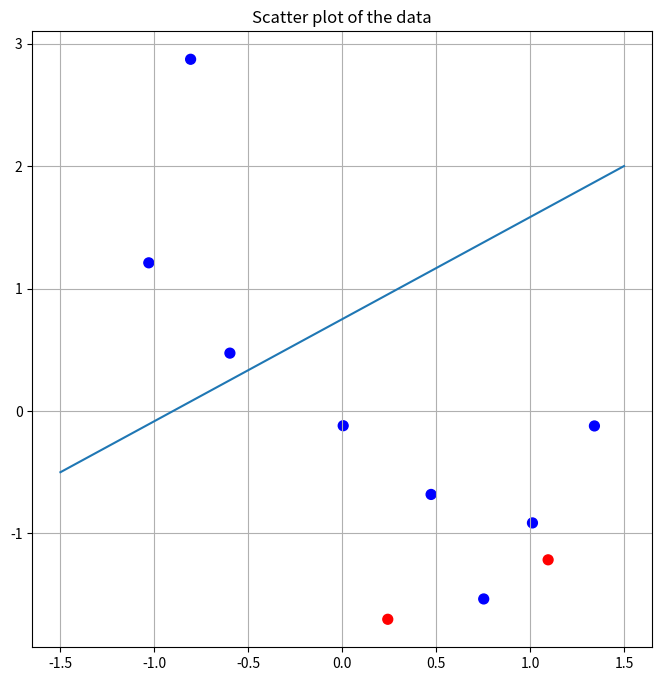

Recreate this plot in Python.
import numpy as np
import pandas as pd
import matplotlib.pyplot as plt

SEED = 12
NUM_SAMPLES = 10
NUM_FEATURES = 2
NUM_LABELS = 2
COLORS = np.array(['red','blue'])

np.random.seed(seed = SEED)

class LinearRegressor:
    """Custom Linear regressor class."""
    def __init__(self, loss: str = 'l2'):
        """
        param:loss: 'l1'or 'l2' default 'l2'
        """
        self._loss = loss

    def fit(self, x, y):
        pass

    def predict(self, x):
        pass

    def _loss_l2(self):
        pass


if __name__ == "__main__":
    features = np.random.randn(NUM_SAMPLES, NUM_FEATURES)
    # can be used for classification task
    labels = np.random.randint(0, NUM_LABELS, NUM_SAMPLES)

    print(features)
    print(features.shape)
    print(labels, labels.shape)
    print(COLORS[labels])

    plt.figure(figsize=(8,8))
    plt.title('Scatter plot of the data')
    plt.scatter(x = features[:, 0], y = features[:, 1], s = 50, c = COLORS[labels])
    plt.plot([-1.5, 1.5], [-0.5, 2.0])
    plt.grid()
    plt.show()
